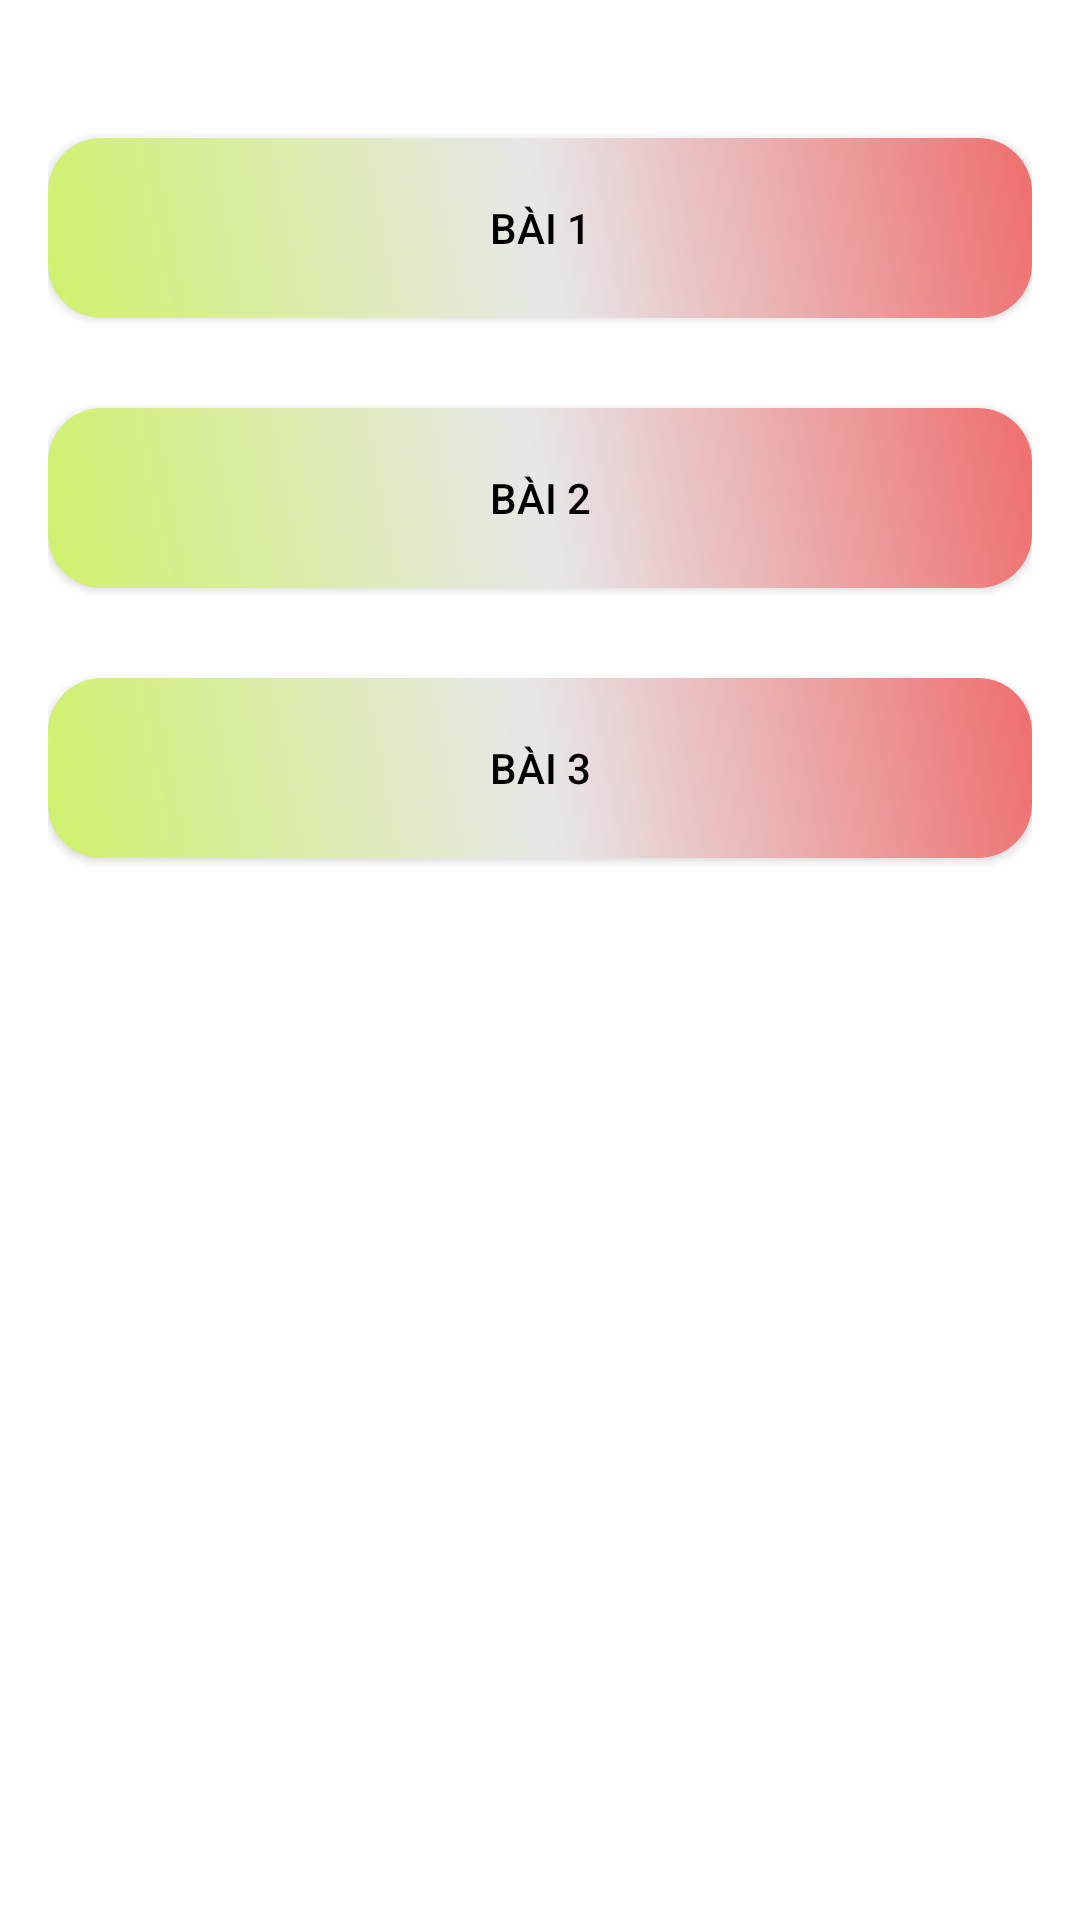

Write the Android layout XML for this screen, with the resource values it uses.
<!-- AndroidManifest.xml: application theme Theme.AndroidNC -->
<!-- res/layout/activity_lab7.xml -->
<?xml version="1.0" encoding="utf-8"?>
<LinearLayout xmlns:android="http://schemas.android.com/apk/res/android"
    xmlns:app="http://schemas.android.com/apk/res-auto"
    xmlns:tools="http://schemas.android.com/tools"
    android:layout_width="match_parent"
    android:layout_height="match_parent"
    android:orientation="vertical"
    android:padding="16dp"
    tools:context=".Lab7.Lab7">

    <Button
        android:id="@+id/btnLab7Bai1"
        android:text="Bài 1"
        android:layout_marginTop="30dp"
        app:backgroundTint="@null"
        android:textColor="@color/black"
        android:background="@drawable/button_gradian"
        android:layout_width="match_parent"
        android:layout_height="60dp"/>
    <Button
        android:id="@+id/btnLab7Bai2"
        android:text="Bài 2"
        android:layout_marginTop="30dp"
        app:backgroundTint="@null"
        android:textColor="@color/black"
        android:background="@drawable/button_gradian"
        android:layout_width="match_parent"
        android:layout_height="60dp"/>
    <Button
        android:id="@+id/btnLab7Bai3"
        android:text="Bài 3"
        android:layout_marginTop="30dp"
        app:backgroundTint="@null"
        android:textColor="@color/black"
        android:background="@drawable/button_gradian"
        android:layout_width="match_parent"
        android:layout_height="60dp"/>
</LinearLayout>
<!-- resources referenced by this layout -->
<resources>
  <!-- drawable button_gradian (drawable) -->
  <?xml version="1.0" encoding="utf-8"?>
  <shape xmlns:android="http://schemas.android.com/apk/res/android"
      android:shape="rectangle">
      
      <gradient
          android:startColor="#CFF16C"
          android:centerColor="#e7e7e8"
          android:endColor="#EF6E6E"
          android:angle="45" />
      <corners android:radius="18dp"/>
  </shape>
  <style name="Theme.AndroidNC" parent="Theme.MaterialComponents.DayNight.DarkActionBar">
          
          <item name="colorPrimary">@color/purple_500</item>
          <item name="colorPrimaryVariant">@color/purple_700</item>
          <item name="colorOnPrimary">@color/white</item>
          
          <item name="colorSecondary">@color/teal_200</item>
          <item name="colorSecondaryVariant">@color/teal_700</item>
          <item name="colorOnSecondary">@color/black</item>
          
          <item name="android:statusBarColor" tools:targetApi="l">?attr/colorPrimaryVariant</item>
          
      </style>
  <!-- not gathered from this repository: default colours our renderer supplied (Android Studio template values) -->
  <color name="purple_500">#FF6200EE</color>
  <color name="purple_700">#FF3700B3</color>
  <color name="teal_200">#FF03DAC5</color>
  <color name="teal_700">#FF018786</color>
  <color name="black">#FF000000</color>
  <color name="white">#FFFFFFFF</color>
</resources>
